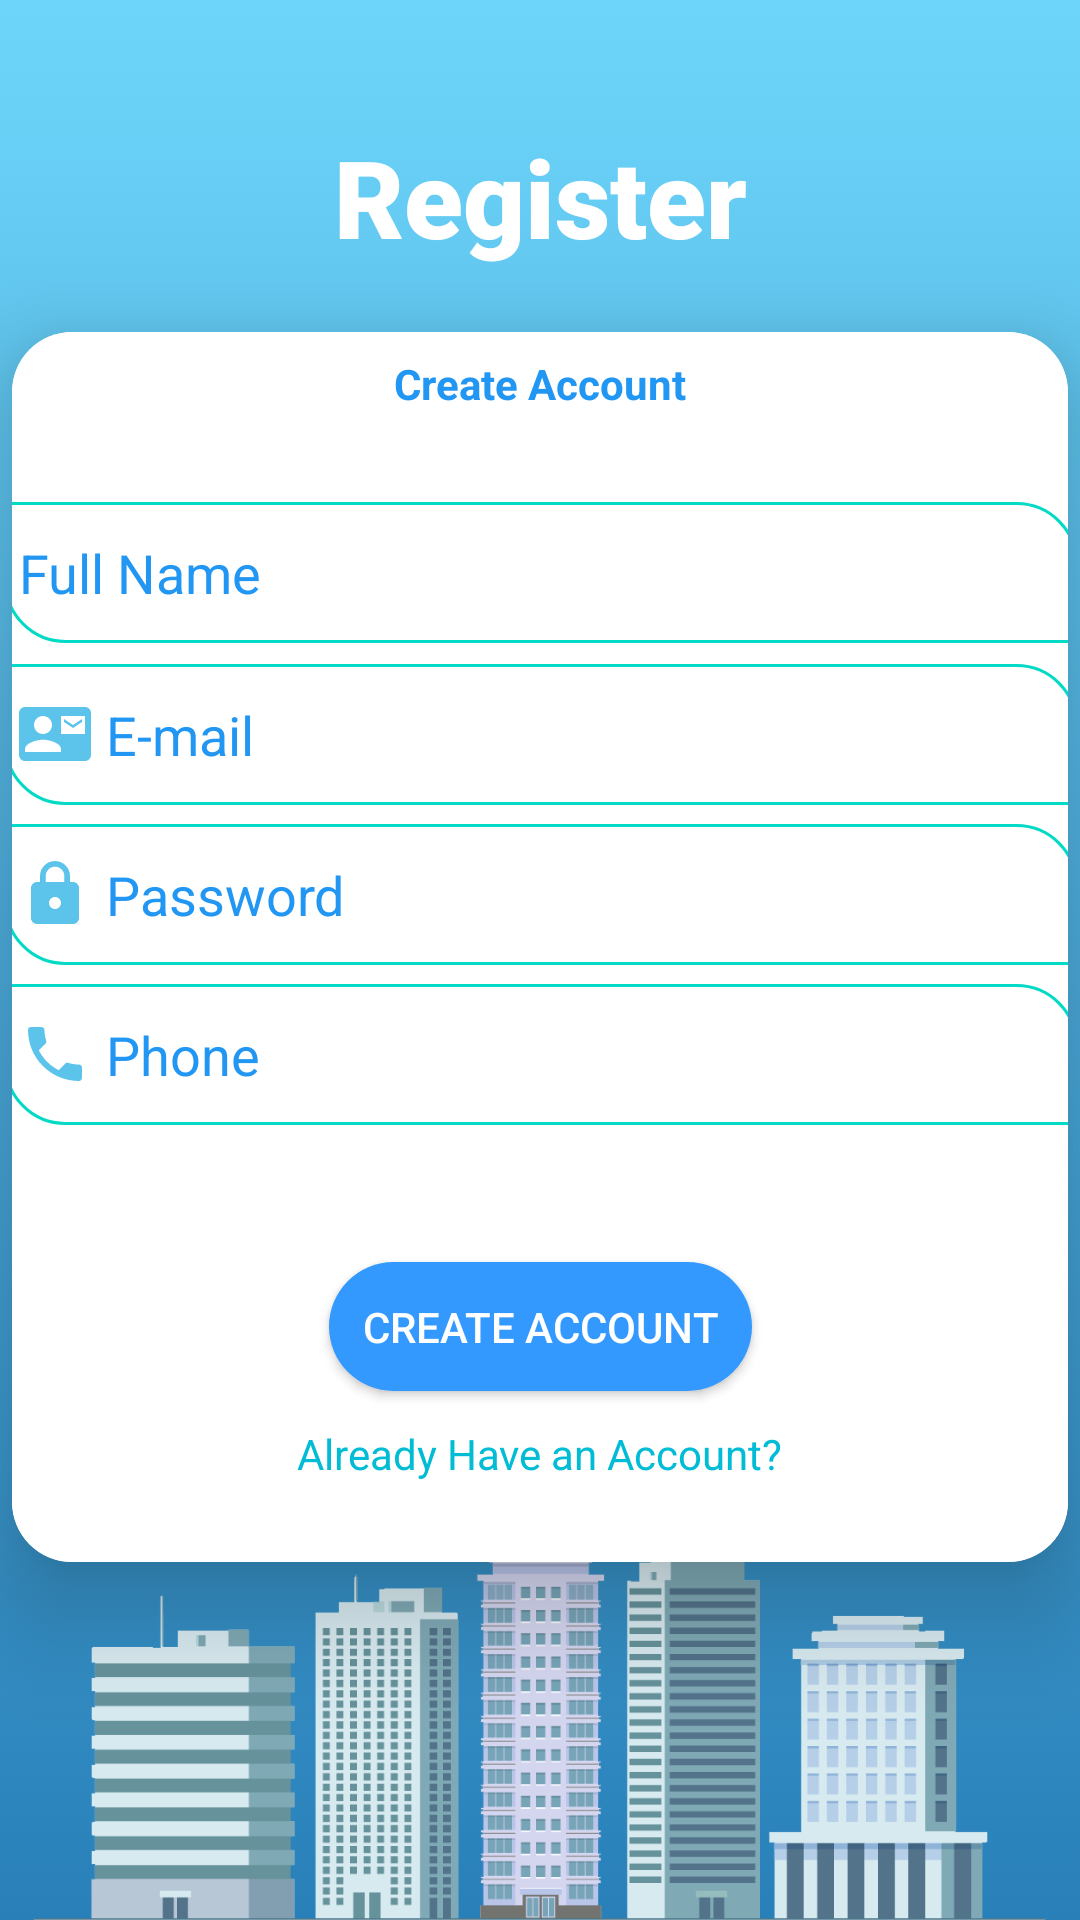

Reconstruct the res/layout file that produces this screen, plus the resources it refers to.
<!-- AndroidManifest.xml: application theme AppTheme.NoActionBar -->
<!-- res/layout/activity_register.xml -->
<?xml version="1.0" encoding="utf-8"?>
<androidx.constraintlayout.widget.ConstraintLayout xmlns:android="http://schemas.android.com/apk/res/android"
    xmlns:app="http://schemas.android.com/apk/res-auto"
    xmlns:tools="http://schemas.android.com/tools"
    android:layout_width="match_parent"
    android:layout_height="match_parent"
    android:background="@drawable/bg_item"
    tools:context=".Register">

    <TextView
        android:id="@+id/textView"
        android:layout_width="wrap_content"
        android:layout_height="wrap_content"
        android:fontFamily="sans-serif-black"
        android:text="Register"
        android:textColor="#FFFFFF"
        android:textSize="36sp"
        android:textStyle="bold"
        app:layout_constraintBottom_toBottomOf="parent"
        app:layout_constraintEnd_toEndOf="parent"
        app:layout_constraintStart_toStartOf="parent"
        app:layout_constraintTop_toTopOf="parent"
        app:layout_constraintVertical_bias="0.06999999" />

    <androidx.cardview.widget.CardView

        android:id="@+id/cv_main"
        android:layout_width="match_parent"
        android:layout_height="wrap_content"
        android:layout_gravity="center_horizontal"
        android:layout_margin="4dp"
        android:padding="0dp"
        app:cardBackgroundColor="#FFFFFF"
        app:cardCornerRadius="20dp"
        app:cardElevation="20dp"
        app:layout_constraintBottom_toBottomOf="parent"
        app:layout_constraintEnd_toEndOf="parent"
        app:layout_constraintStart_toStartOf="parent"
        app:layout_constraintTop_toTopOf="parent"
        app:layout_constraintVertical_bias="0.48000002"
        tools:ignore="MissingConstraints">

        <androidx.constraintlayout.widget.ConstraintLayout
            android:layout_width="match_parent"
            android:layout_height="410dp"
            android:background="#FFFFFF"
            tools:context=".Register">

            <TextView
                android:id="@+id/textView2"
                android:layout_width="wrap_content"
                android:layout_height="wrap_content"
                android:text="Create Account"
                android:textColor="#2196F3"
                android:textSize="14sp"
                android:textStyle="bold"
                app:layout_constraintBottom_toBottomOf="parent"
                app:layout_constraintEnd_toEndOf="parent"
                app:layout_constraintStart_toStartOf="parent"
                app:layout_constraintTop_toTopOf="parent"
                app:layout_constraintVertical_bias="0.01999998" />

            <EditText
                android:id="@+id/fullname"
                android:layout_width="358dp"
                android:layout_height="47dp"
                android:background="@drawable/et_bg"
                android:drawableLeft="@drawable/ic_action_name"
                android:drawablePadding="5dp"
                android:ems="10"
                android:hint="Full Name"
                android:padding="5dp"
                android:inputType="textPersonName"
                android:textColor="#2196F3"
                android:textColorHint="#2196F3"
                app:layout_constraintBottom_toBottomOf="parent"
                app:layout_constraintEnd_toEndOf="parent"
                app:layout_constraintStart_toStartOf="parent"
                app:layout_constraintTop_toTopOf="@+id/textView2"
                app:layout_constraintVertical_bias="0.138" />

            <EditText
                android:id="@+id/Email"
                android:layout_width="358dp"
                android:layout_height="47dp"
                android:background="@drawable/et_bg"
                android:drawableLeft="@drawable/ic_action_email"
                android:drawablePadding="5dp"
                android:ems="10"
                android:padding="5dp"
                android:hint="E-mail"
                android:inputType="textEmailAddress"
                android:textColor="#2196F3"
                android:textColorHint="#2196F3"
                app:layout_constraintBottom_toBottomOf="parent"
                app:layout_constraintEnd_toEndOf="parent"
                app:layout_constraintStart_toStartOf="parent"
                app:layout_constraintTop_toTopOf="@+id/textView2"
                app:layout_constraintVertical_bias="0.29000002" />

            <EditText
                android:id="@+id/password"
                android:layout_width="358dp"
                android:layout_height="47dp"
                android:background="@drawable/et_bg"
                android:drawableLeft="@drawable/ic_action_pass"
                android:drawablePadding="5dp"
                android:ems="10"
                android:padding="5dp"
                android:hint="Password"
                android:inputType="textPassword"
                android:textColor="#2196F3"
                android:textColorHint="#2196F3"
                app:layout_constraintBottom_toBottomOf="parent"
                app:layout_constraintEnd_toEndOf="parent"
                app:layout_constraintStart_toStartOf="parent"
                app:layout_constraintTop_toTopOf="@+id/textView2"
                app:layout_constraintVertical_bias="0.44" />

            <EditText
                android:id="@+id/phone"
                android:layout_width="358dp"
                android:layout_height="47dp"
                android:background="@drawable/et_bg"
                android:drawableLeft="@drawable/ic_action_phone"
                android:drawablePadding="5dp"
                android:ems="10"
                android:padding="5dp"
                android:hint="Phone"
                android:inputType="phone"

                android:textColor="#2196F3"
                android:textColorHint="#2196F3"
                app:layout_constraintBottom_toBottomOf="parent"
                app:layout_constraintEnd_toEndOf="parent"
                app:layout_constraintStart_toStartOf="parent"
                app:layout_constraintTop_toTopOf="@+id/textView2"
                app:layout_constraintVertical_bias="0.59000003" />

            <Button
                android:id="@+id/registerbtn"
                android:layout_width="141dp"
                android:layout_height="43dp"
                android:background="@drawable/round_bg"
                android:text="Create Account"
                android:textColor="#FFFFFF"
                app:layout_constraintBottom_toBottomOf="parent"
                app:layout_constraintEnd_toEndOf="parent"
                app:layout_constraintStart_toStartOf="parent"
                app:layout_constraintTop_toTopOf="@+id/textView2"
                app:layout_constraintVertical_bias="0.841" />

            <TextView
                android:id="@+id/acclog"
                android:layout_width="wrap_content"
                android:layout_height="wrap_content"
                android:text="Already Have an Account?"
                android:textColor="#00BCD4"
                app:layout_constraintBottom_toBottomOf="parent"
                app:layout_constraintEnd_toEndOf="parent"
                app:layout_constraintStart_toStartOf="parent"
                app:layout_constraintTop_toTopOf="@+id/textView2"
                app:layout_constraintVertical_bias="0.93" />

        </androidx.constraintlayout.widget.ConstraintLayout>
    </androidx.cardview.widget.CardView>
    <ImageView
        android:id="@+id/imageView3"
        android:layout_width="357dp"

        android:layout_height="124dp"
        android:src="@drawable/hotel1"
        app:layout_constraintBottom_toBottomOf="parent"
        app:layout_constraintEnd_toEndOf="parent"
        app:layout_constraintHorizontal_bias="0.491"
        app:layout_constraintStart_toStartOf="parent"
        app:layout_constraintTop_toBottomOf="@+id/cv_main"
        app:layout_constraintVertical_bias="1.0" />
    <ProgressBar
        android:id="@+id/progressBar"
        style="?android:attr/progressBarStyle"
        android:layout_width="wrap_content"
        android:layout_height="wrap_content"
        android:visibility="invisible"
        app:layout_constraintBottom_toBottomOf="parent"
        app:layout_constraintEnd_toEndOf="parent"
        app:layout_constraintStart_toStartOf="parent"
        app:layout_constraintTop_toBottomOf="@+id/cv_main" />
</androidx.constraintlayout.widget.ConstraintLayout>
<!-- resources referenced by this layout -->
<resources>
  <!-- drawable bg_item (drawable-v24) -->
  <?xml version="1.0" encoding="utf-8"?>
  <selector xmlns:android="http://schemas.android.com/apk/res/android">
  <item>
      <shape>
          <gradient
              android:angle="90"
              android:startColor="#2980B9"
              android:endColor="#6DD5FA"
  
              android:type="linear"/>
      </shape>
  </item>
  </selector>
  <!-- drawable et_bg (drawable-v24) -->
  <shape xmlns:android="http://schemas.android.com/apk/res/android"
  
      android:shape="rectangle">
      <corners
          android:bottomLeftRadius="20dp"
          android:bottomRightRadius="0dp"
          android:topLeftRadius="0dp"
          android:topRightRadius="20dp" />
      <stroke
          android:width="1dp"
          android:color="@color/colorAccent"
          />
  
  </shape>
  <!-- drawable hotel1: png bitmap (drawable-v24, 31499 bytes) -->
  <!-- drawable ic_action_email (drawable-anydpi) -->
  <vector xmlns:android="http://schemas.android.com/apk/res/android"
      android:width="24dp"
      android:height="24dp"
      android:viewportWidth="24"
      android:viewportHeight="24"
      android:tint="#33B5E5"
      android:alpha="0.8">
    <path
        android:fillColor="@android:color/white"
        android:pathData="M21,8L21,7l-3,2 -3,-2v1l3,2 3,-2zM22,3L2,3C0.9,3 0,3.9 0,5v14c0,1.1 0.9,2 2,2h20c1.1,0 1.99,-0.9 1.99,-2L24,5c0,-1.1 -0.9,-2 -2,-2zM8,6c1.66,0 3,1.34 3,3s-1.34,3 -3,3 -3,-1.34 -3,-3 1.34,-3 3,-3zM14,18L2,18v-1c0,-2 4,-3.1 6,-3.1s6,1.1 6,3.1v1zM22,12h-8L14,6h8v6z"/>
  </vector>
  <!-- drawable ic_action_pass (drawable-anydpi) -->
  <vector xmlns:android="http://schemas.android.com/apk/res/android"
      android:width="24dp"
      android:height="24dp"
      android:viewportWidth="24"
      android:viewportHeight="24"
      android:tint="#33B5E5"
      android:alpha="0.8">
    <path
        android:fillColor="@android:color/white"
        android:pathData="M18,8h-1L17,6c0,-2.76 -2.24,-5 -5,-5S7,3.24 7,6v2L6,8c-1.1,0 -2,0.9 -2,2v10c0,1.1 0.9,2 2,2h12c1.1,0 2,-0.9 2,-2L20,10c0,-1.1 -0.9,-2 -2,-2zM12,17c-1.1,0 -2,-0.9 -2,-2s0.9,-2 2,-2 2,0.9 2,2 -0.9,2 -2,2zM15.1,8L8.9,8L8.9,6c0,-1.71 1.39,-3.1 3.1,-3.1 1.71,0 3.1,1.39 3.1,3.1v2z"/>
  </vector>
  <!-- drawable ic_action_phone (drawable-anydpi) -->
  <vector xmlns:android="http://schemas.android.com/apk/res/android"
      android:width="24dp"
      android:height="24dp"
      android:viewportWidth="24"
      android:viewportHeight="24"
      android:tint="#33B5E5"
      android:alpha="0.8">
    <path
        android:fillColor="@android:color/white"
        android:pathData="M6.62,10.79c1.44,2.83 3.76,5.14 6.59,6.59l2.2,-2.2c0.27,-0.27 0.67,-0.36 1.02,-0.24 1.12,0.37 2.33,0.57 3.57,0.57 0.55,0 1,0.45 1,1V20c0,0.55 -0.45,1 -1,1 -9.39,0 -17,-7.61 -17,-17 0,-0.55 0.45,-1 1,-1h3.5c0.55,0 1,0.45 1,1 0,1.25 0.2,2.45 0.57,3.57 0.11,0.35 0.03,0.74 -0.25,1.02l-2.2,2.2z"/>
  </vector>
  <!-- drawable round_bg (drawable-v24) -->
  <?xml version="1.0" encoding="utf-8"?>
  <selector xmlns:android="http://schemas.android.com/apk/res/android">
  <item
      android:state_pressed="true">
      <shape android:shape="rectangle">
          <solid android:color="#ffcc00" />
  
          <corners android:radius="50dp" />
      </shape>
  </item>
      <item
          android:state_enabled="false">
          <shape android:shape="rectangle">
              <solid android:color="#CFCCCC" />
              <corners android:radius="50dp" />
          </shape>
      </item>
  <item>
      <shape xmlns:android="http://schemas.android.com/apk/res/android"
          android:shape="rectangle"
          android:padding="10dp">
          <solid android:color="#3399FF"/>
          <corners
              android:bottomRightRadius="50dp"
              android:bottomLeftRadius="50dp"
              android:topLeftRadius="50dp"
              android:topRightRadius="50dp"/>
      </shape>
  </item>
  </selector>
  <style name="AppTheme.NoActionBar">
          <item name="windowActionBar">false</item>
          <item name="windowNoTitle">true</item>
  
      </style>
  <!-- not gathered from this repository: default colours our renderer supplied (Android Studio template values) -->
  <color name="colorAccent">#FF03DAC5</color>
</resources>
